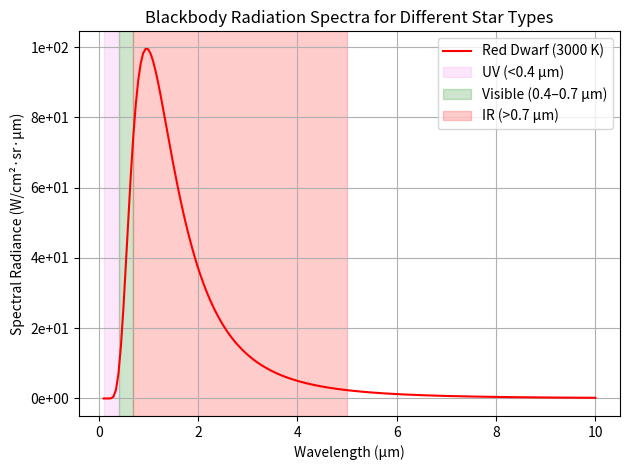
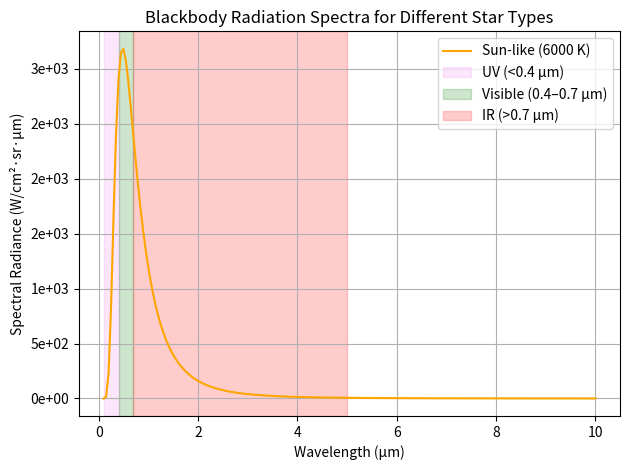
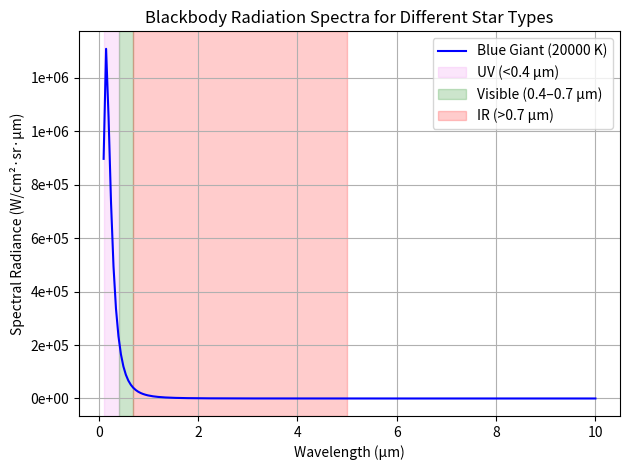

Write the Python code that produced these figures, in order.
import numpy as np
import matplotlib.pyplot as plt
import matplotlib.ticker as ticker

# Constants
h = 6.626e-34      # Planck's constant (J·s)
c = 2.998e8        # Speed of light (m/s)
k = 1.381e-23      # Boltzmann's constant (J/K)

# Planck's law: Spectral radiance in W/sr/m^3
def blackbody(lambda_m, T):
    term1 = (2 * h * c**2) / (lambda_m**5)
    term2 = 1 / (np.exp((h * c) / (lambda_m * k * T)) - 1)
    return term1 * term2  # W·sr⁻¹·m⁻³

# Plot graph for different temperatures
def stellar_radiation_graph(start_temperature, y_axis_label, color_to_use):
    # Wavelength: 0.1 µm to 10 µm
    lambda_m = np.linspace(0.1e-6, 10e-6, 200)  # meters
    lambda_um = lambda_m * 1e6  # µm for x-axis

    # Compute the spectral radiance
    spectral_radiance = blackbody(lambda_m, start_temperature)
    # Convert units to W/cm²·sr·µm from W/sr/m³
    # 1 m³ = 10^6 µm × 10^4 cm² → multiply by 1e-10
    conversion_factor = 1e-10
    spectral_radiance *= conversion_factor

    # Plot
    fig, ax = plt.subplots()
    ax.plot(lambda_um, spectral_radiance, label=y_axis_label, color=color_to_use)
    ax.yaxis.set_major_formatter(ticker.FormatStrFormatter('%.0e'))

    # Correct spectral bands (in µm)
    ax.axvspan(0.1, 0.4, alpha=0.2, color='violet', label='UV (<0.4 µm)')
    ax.axvspan(0.4, 0.7, alpha=0.2, color='green', label='Visible (0.4–0.7 µm)')
    ax.axvspan(0.7, 5, alpha=0.2, color='red', label='IR (>0.7 µm)')

    # Labels and title
    ax.set_xlabel('Wavelength (µm)')
    ax.set_ylabel('Spectral Radiance (W/cm²·sr·µm)')
    ax.set_title('Blackbody Radiation Spectra for Different Star Types')
    ax.legend()
    ax.grid(True)
    plt.tight_layout()
    plt.show()

stellar_radiation_graph(3000, 'Red Dwarf (3000 K)', 'red')
stellar_radiation_graph(6000, 'Sun-like (6000 K)', 'orange')

stellar_radiation_graph(20000, 'Blue Giant (20000 K)', 'blue')
